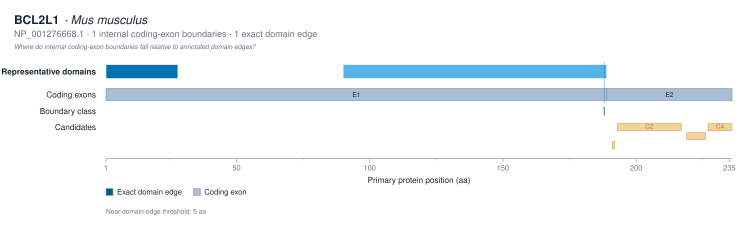

Data behind this chart, as committed beside it:
transition	boundary_position_aa	left_exon	right_exon	nearest_domain_instance_id	nearest_domain_accession	nearest_domain_label	nearest_domain_start	nearest_domain_end	nearest_edge	nearest_edge_position	signed_distance_aa	absolute_distance_aa	boundary_class
E1 → E2	188	E1	E2	IPR046371:90-188	IPR046371	Bcl-2 BH1-3 · aa 90–188	90	188	end	188	0	0	exact_domain_edge
